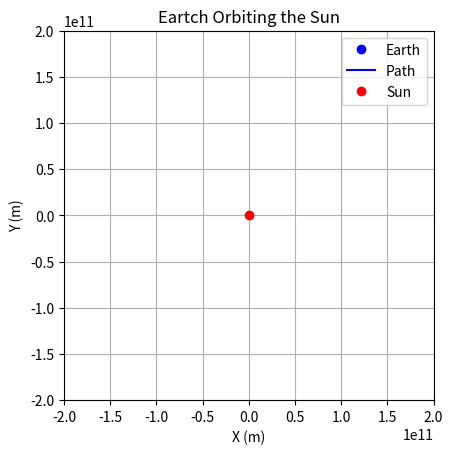

The script that saved this image:
import matplotlib.pyplot as plt
import matplotlib.animation as animation
import numpy as np

G = 6.67430e-11

sun_mass = 1.989e30
sun_pos = np.array([0.0, 0.0])

earth_mass = 5.972e24
earth_pos = np.array([1.496e11, 0.0])
earth_vel = np.array([0.0, 29780.0])

dt = 60 * 60
steps = 24 * 365

positions = []

for _ in range(steps):
    r = earth_pos - sun_pos
    distance = np.linalg.norm(r)
    direction = r / distance

    force = - G * sun_mass * earth_mass / distance**2
    acc = force * direction / earth_mass

    earth_vel += acc * dt
    earth_pos += earth_vel * dt

    positions.append(earth_pos.copy())

postions = np.array(positions)

fig, ax = plt.subplots()
ax.set_aspect('equal')
ax.grid(True)
ax.set_xlim(-2e11, 2e11)
ax.set_ylim(-2e11, 2e11)
earth_dot, = ax.plot([], [], 'bo', label='Earth')
path_line, = ax.plot([], [], 'b-', label='Path')
sun_dot, = ax.plot([], [], 'ro', label='Sun')

xdata, ydata = [], []

def init():
    sun_dot.set_data([sun_pos[0]], [sun_pos[1]])
    earth_dot.set_data([],[])
    path_line.set_data([],[])
    return sun_dot, earth_dot, path_line

def update(frame):
    x, y = positions[frame]
    xdata.append(x)
    ydata.append(y)
    earth_dot.set_data([x], [y])
    path_line.set_data(xdata, ydata)
    return sun_dot, earth_dot, path_line

ani = animation.FuncAnimation(
    fig, update, frames=len(positions), init_func=init, blit=True, interval=1, repeat=True
)

plt.xlabel('X (m)')
plt.ylabel('Y (m)')
plt.legend()
plt.title('Eartch Orbiting the Sun')
plt.show()